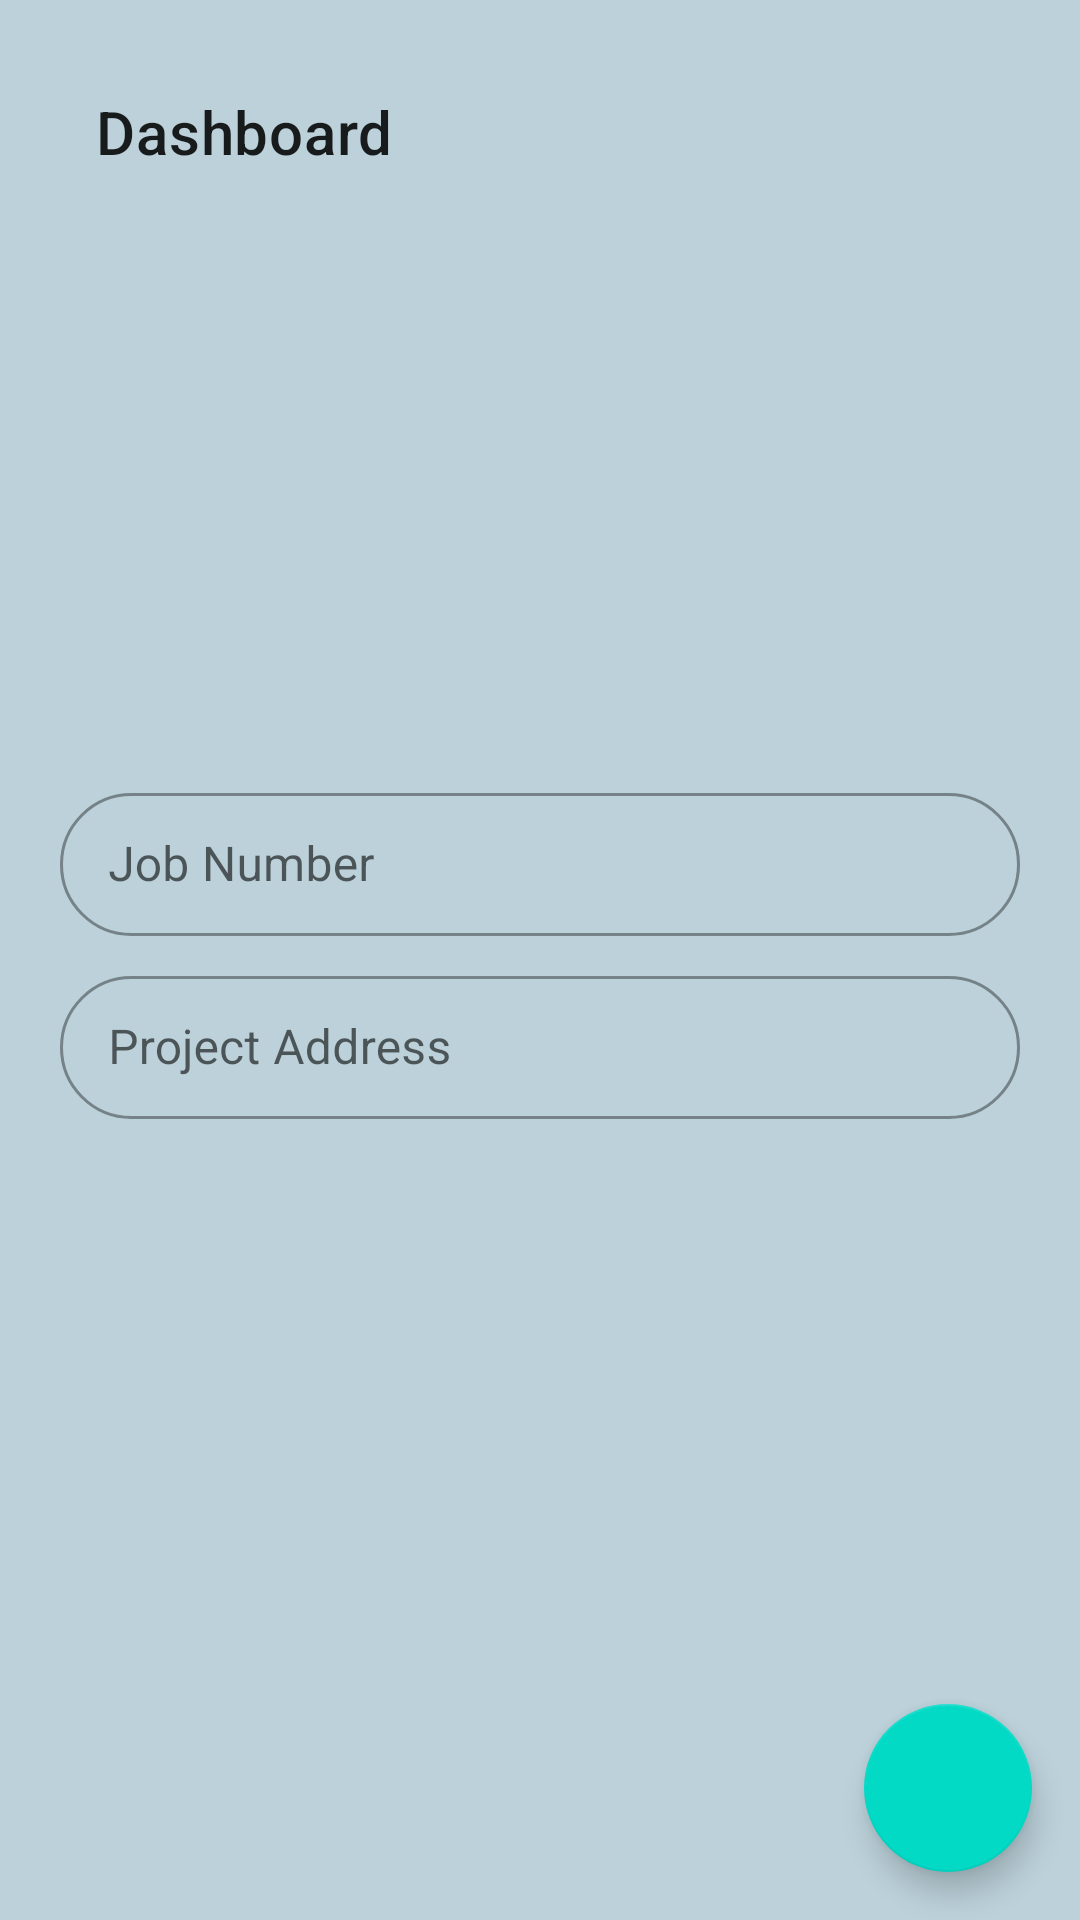

Here is an Android app screen rendered from its layout file. Give the layout XML and the strings, colors and styles it references.
<!-- AndroidManifest.xml: activity theme AppTheme.NoActionBar -->
<!-- res/layout/activity_dashboard.xml -->
<?xml version="1.0" encoding="utf-8"?>
<android.support.design.widget.CoordinatorLayout xmlns:android="http://schemas.android.com/apk/res/android"
    xmlns:app="http://schemas.android.com/apk/res-auto"
    xmlns:tools="http://schemas.android.com/tools"
    android:id="@+id/coordinatorLayout"
    android:layout_width="match_parent"
    android:layout_height="match_parent"
    android:background="?attr/colorPrimary"
    android:theme="@style/AppTheme.NoActionBar"
    tools:context=".core.DashboardActivity">

    <android.support.v7.widget.Toolbar
        android:id="@+id/toolbar"
        android:layout_width="match_parent"
        android:layout_height="?attr/actionBarSize"
        android:layout_margin="16dp"
        android:background="@android:color/transparent"
        app:popupTheme="@style/AppTheme.PopupOverlay"
        app:title="Dashboard" />

    <LinearLayout
        android:layout_width="match_parent"
        android:layout_height="wrap_content"
        android:layout_gravity="center"
        android:gravity="center"
        android:orientation="vertical"
        android:padding="16dp"
        app:layout_behavior="@string/appbar_scrolling_view_behavior">

        <android.support.design.widget.TextInputLayout
            android:id="@+id/jobNumberWrapper"
            style="@style/Widget.MaterialComponents.TextInputLayout.OutlinedBox.Dense"
            android:layout_width="320dp"
            android:layout_height="wrap_content"
            android:layout_marginBottom="8dp"
            app:boxCornerRadiusBottomEnd="24dp"
            app:boxCornerRadiusBottomStart="24dp"
            app:boxCornerRadiusTopEnd="24dp"
            app:boxCornerRadiusTopStart="24dp">

            <EditText
                android:id="@+id/jobNumber"
                android:layout_width="match_parent"
                android:layout_height="wrap_content"
                android:hint="Job Number"
                android:inputType="number"
                tools:text="@tools:sample/us_zipcodes" />

        </android.support.design.widget.TextInputLayout>

        <android.support.design.widget.TextInputLayout
            android:id="@+id/projectAddressWrapper"
            style="@style/Widget.MaterialComponents.TextInputLayout.OutlinedBox.Dense"
            android:layout_width="320dp"
            android:layout_height="wrap_content"
            android:layout_marginBottom="8dp"
            app:boxCornerRadiusBottomEnd="24dp"
            app:boxCornerRadiusBottomStart="24dp"
            app:boxCornerRadiusTopEnd="24dp"
            app:boxCornerRadiusTopStart="24dp">

            <EditText
                android:id="@+id/projectAddress"
                android:layout_width="match_parent"
                android:layout_height="wrap_content"
                android:hint="Project Address"
                android:inputType="text"
                tools:text="@tools:sample/lorem" />

        </android.support.design.widget.TextInputLayout>

    </LinearLayout>

    <android.support.design.widget.FloatingActionButton
        android:id="@+id/createButton"
        android:layout_width="wrap_content"
        android:layout_height="wrap_content"
        android:layout_gravity="bottom|end"
        android:layout_margin="16dp"
        android:src="@drawable/ic_action_next" />

</android.support.design.widget.CoordinatorLayout>
<!-- resources referenced by this layout -->
<resources>
  <style name="AppTheme.NoActionBar" parent="Theme.MaterialComponents.Light.NoActionBar">
          <item name="colorPrimary">@color/colorPrimary</item>
          <item name="colorPrimaryDark">@color/colorPrimaryDark</item>
          <item name="colorAccent">@color/colorAccent</item>
      </style>
  <style name="AppTheme.PopupOverlay" parent="ThemeOverlay.MaterialComponents.Light">
          <item name="colorPrimary">@color/colorPrimary</item>
          <item name="colorPrimaryDark">@color/colorPrimaryDark</item>
          <item name="colorAccent">@color/colorAccent</item>
      </style>
  <color name="colorPrimary">#bcd1da</color>
  <color name="colorPrimaryDark">#457288</color>
  <color name="colorAccent">#4e342e</color>
</resources>
